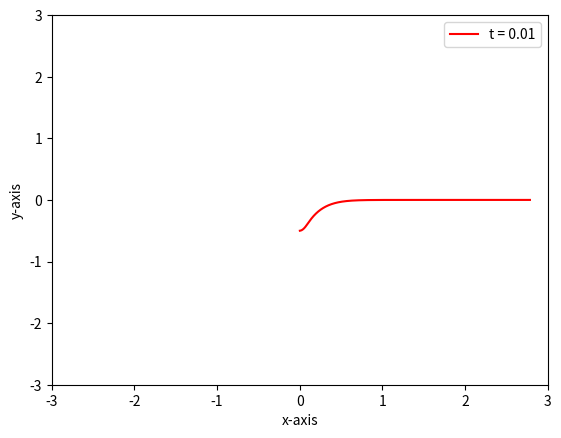

Generate this figure with matplotlib:
"""
E28 HW6 - Simulated Pure Pursuit 
[redacted]
Date: 10/21/14

Comments: 

"""
import matplotlib.pyplot as plt
import math
import numpy as np

#transformation from robot to world 
def T_RW(R):
	
	#plug into transformation matrix 
	A = np.matrix([
		[np.cos(R.theta), -np.sin(R.theta), R.x],
		[np.sin(R.theta), np.cos(R.theta), R.y],
		[0.0,0.0,1.0]
		])
	return A

class Robot():
	def __init__(self,pos,param):
		self.x = pos[0]
		self.y = pos[1]
		self.theta = pos[2]

		self.a = param[0]
		self.k_x = param[1] 
		self.k_t = param[2]


def motion(R, t_step, clamp = False): 
	
	#initiate variables
	t = 0 
	list_x = [] #tracks x_pos for each t_step
	list_y = [] #tracks y_pos for each t_step
	
	while  t<=30:
		#map robot_origin to world frame - works!
		R_o = np.matrix([[0.0,0.0,1.0]]).T
		R_w = T_RW(R)*R_o

		#Calculate pure-pursuit values 
		p_c = np.matrix([[R_w[0,0],0.0,1.0]]).T
		p_d = np.matrix([[p_c[0,0]+R.a,0.0,1.0]]).T
		
		#map pursuit point p_d back to robot frame 
		pt_pursue = T_RW(R).I * p_d
		(u,v) = (pt_pursue[0,0],pt_pursue[1,0])

		#Apply Control Scheme
		angular_vel = R.k_t*(v/u)
		
		#clamp condition for simulation 3
		if clamp == True:
			if angular_vel > 0.15:
				angular_vel = 0.15
			elif angular_vel < - 0.15:
				angular_vel = 0.15

		dtheta = angular_vel * t_step
		R.theta += dtheta

		#update change in position in world frame 
		R_w = T_RW(R)*R_o
		R.x += R.k_x*(math.cos(R.theta)) * t_step  
		R.y += R.k_x*(math.sin(R.theta)) * t_step
		list_x.append(R.x)
		list_y.append(R.y)
		
		#update time
		t += t_step
	
	return (list_x,list_y)
	

	
def main():
	
	#simulation 1 - OK!
	r_pos = [0.0,-0.5,0.0] #[x, y, theta]
	r_param = [0.2,0.1,2.0] #[alpha, k_x, k_theta]
	R = Robot(r_pos,r_param)
	x_1,y_1 = motion(R, 0.01)

	#simulation 2a - alpha = 0.05 -OK! 
	r_param[0] = 0.05
	R= Robot(r_pos,r_param)
	x_2a,y_2a = motion(R, 0.01)
	
	#simulation 2b - alpha = 1.0 -OK! 
	r_param[0] = 1.0
	R= Robot(r_pos,r_param)
	x_2b,y_2b = motion(R, 0.01)

	
	#simulation 3 - bad - OK 
	r_param[0] = 0.2
	R= Robot(r_pos,r_param)
	x_3a,y_3a = motion(R, 0.01, True)

	#simulation 3 - fixed - OK 
	r_param[0] = 0.5
	R= Robot(r_pos,r_param)
	x_3b,y_3b = motion(R, 0.01, True)
	
	#plot 
	line1, = plt.plot(x_1, y_1, '-', color ='r', label = 't = 0.01')
	plt.legend()
	plt.axis([-3.0, 3.0, -3.0, 3.0])
	plt.xlabel('x-axis')
	plt.ylabel('y-axis')
	plt.show()

if __name__ == '__main__':
  main()
